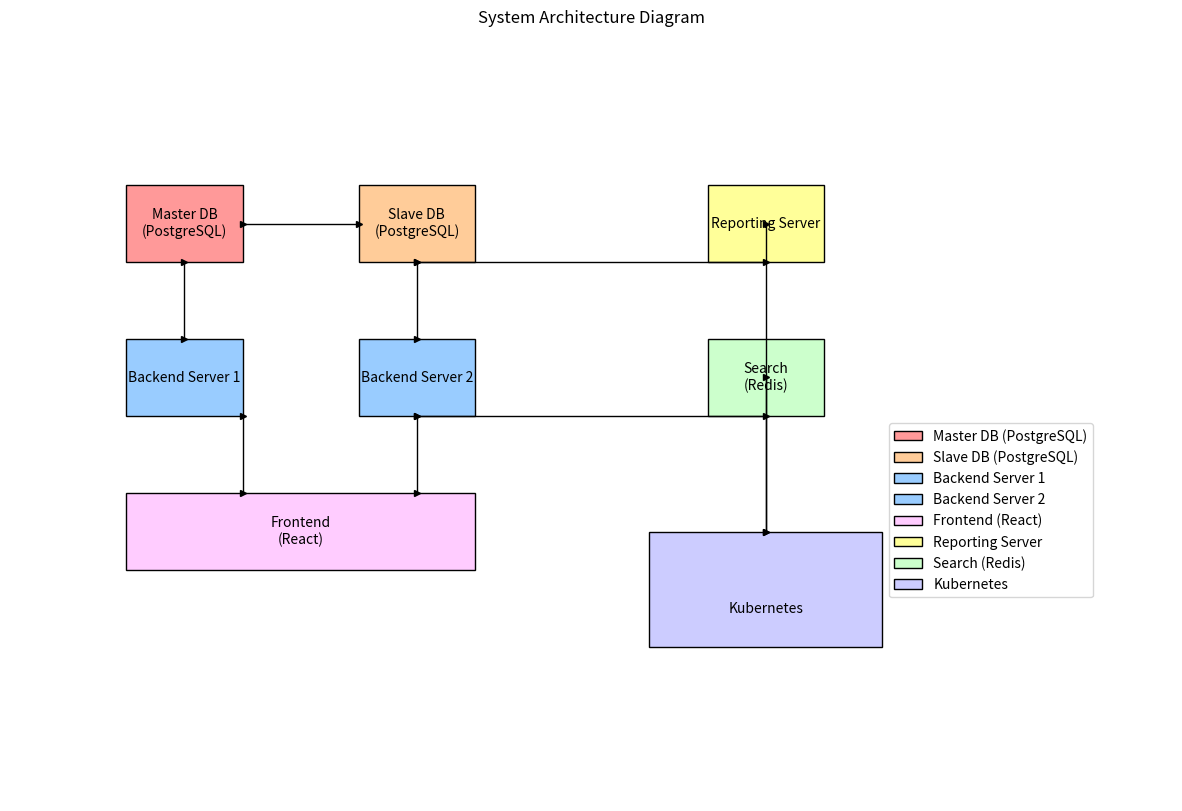

This figure's Python source:
import matplotlib.pyplot as plt
import matplotlib.patches as mpatches
import matplotlib.lines as mlines

# Set up the figure
fig, ax = plt.subplots(figsize=(15, 10))

# Define colors
colors = {
    'master_db': '#FF9999',
    'slave_db': '#FFCC99',
    'backend': '#99CCFF',
    'frontend': '#FFCCFF',
    'reporting_server': '#FFFF99',
    'search': '#CCFFCC',
    'kubernetes': '#CCCCFF',
}

# Draw rectangles
rects = {
    'master_db': mpatches.Rectangle((0.1, 0.7), 0.1, 0.1, edgecolor='black', facecolor=colors['master_db'],
                                    label='Master DB (PostgreSQL)'),
    'slave_db': mpatches.Rectangle((0.3, 0.7), 0.1, 0.1, edgecolor='black', facecolor=colors['slave_db'],
                                   label='Slave DB (PostgreSQL)'),
    'backend1': mpatches.Rectangle((0.1, 0.5), 0.1, 0.1, edgecolor='black', facecolor=colors['backend'],
                                   label='Backend Server 1'),
    'backend2': mpatches.Rectangle((0.3, 0.5), 0.1, 0.1, edgecolor='black', facecolor=colors['backend'],
                                   label='Backend Server 2'),
    'frontend': mpatches.Rectangle((0.1, 0.3), 0.3, 0.1, edgecolor='black', facecolor=colors['frontend'],
                                   label='Frontend (React)'),
    'reporting_server': mpatches.Rectangle((0.6, 0.7), 0.1, 0.1, edgecolor='black',
                                           facecolor=colors['reporting_server'], label='Reporting Server'),
    'search': mpatches.Rectangle((0.6, 0.5), 0.1, 0.1, edgecolor='black', facecolor=colors['search'],
                                 label='Search (Redis)'),
    'kubernetes': mpatches.Rectangle((0.55, 0.2), 0.2, 0.15, edgecolor='black', facecolor=colors['kubernetes'],
                                     label='Kubernetes'),
}

for rect in rects.values():
    ax.add_patch(rect)

# Draw arrows
arrows = [
    ((0.2, 0.75), (0.3, 0.75)),  # Master to Slave
    ((0.15, 0.7), (0.15, 0.6)),  # Master to Backend 1
    ((0.35, 0.7), (0.35, 0.6)),  # Slave to Backend 2
    ((0.2, 0.5), (0.2, 0.4)),  # Backend 1 to Frontend
    ((0.35, 0.5), (0.35, 0.4)),  # Backend 2 to Frontend
    ((0.65, 0.7), (0.35, 0.7)),  # Reporting Server to Slave
    ((0.65, 0.5), (0.35, 0.5)),  # Search to Backend 2
    ((0.65, 0.55), (0.65, 0.35)),  # Search to Kubernetes
    ((0.65, 0.75), (0.65, 0.35)),  # Reporting to Kubernetes
]

for start, end in arrows:
    print(start, end)
    ax.add_line(mlines.Line2D(*zip(start, end), color='black', linewidth=1, marker='>', markersize=5))

# Add texts
texts = {
    'master_db': (0.15, 0.75, 'Master DB\n(PostgreSQL)'),
    'slave_db': (0.35, 0.75, 'Slave DB\n(PostgreSQL)'),
    'backend1': (0.15, 0.55, 'Backend Server 1'),
    'backend2': (0.35, 0.55, 'Backend Server 2'),
    'frontend': (0.25, 0.35, 'Frontend\n(React)'),
    'reporting_server': (0.65, 0.75, 'Reporting Server'),
    'search': (0.65, 0.55, 'Search\n(Redis)'),
    'kubernetes': (0.65, 0.25, 'Kubernetes'),
}

for key, (x, y, text) in texts.items():
    ax.text(x, y, text, ha='center', va='center', fontsize=10,
            bbox=dict(facecolor='none', edgecolor='none', boxstyle='round,pad=0.5'))

# Add title
plt.title('System Architecture Diagram')

# Add legend
handles, labels = [], []
for rect in rects.values():
    handles.append(rect)
    labels.append(rect.get_label())
ax.legend(handles, labels, loc='upper left', bbox_to_anchor=(0.75, 0.5))

# Remove axes
ax.set_xlim(0, 1)
ax.set_ylim(0, 1)
ax.axis('off')

plt.savefig('architecture_diagram.png')
# Show plot
plt.show()
